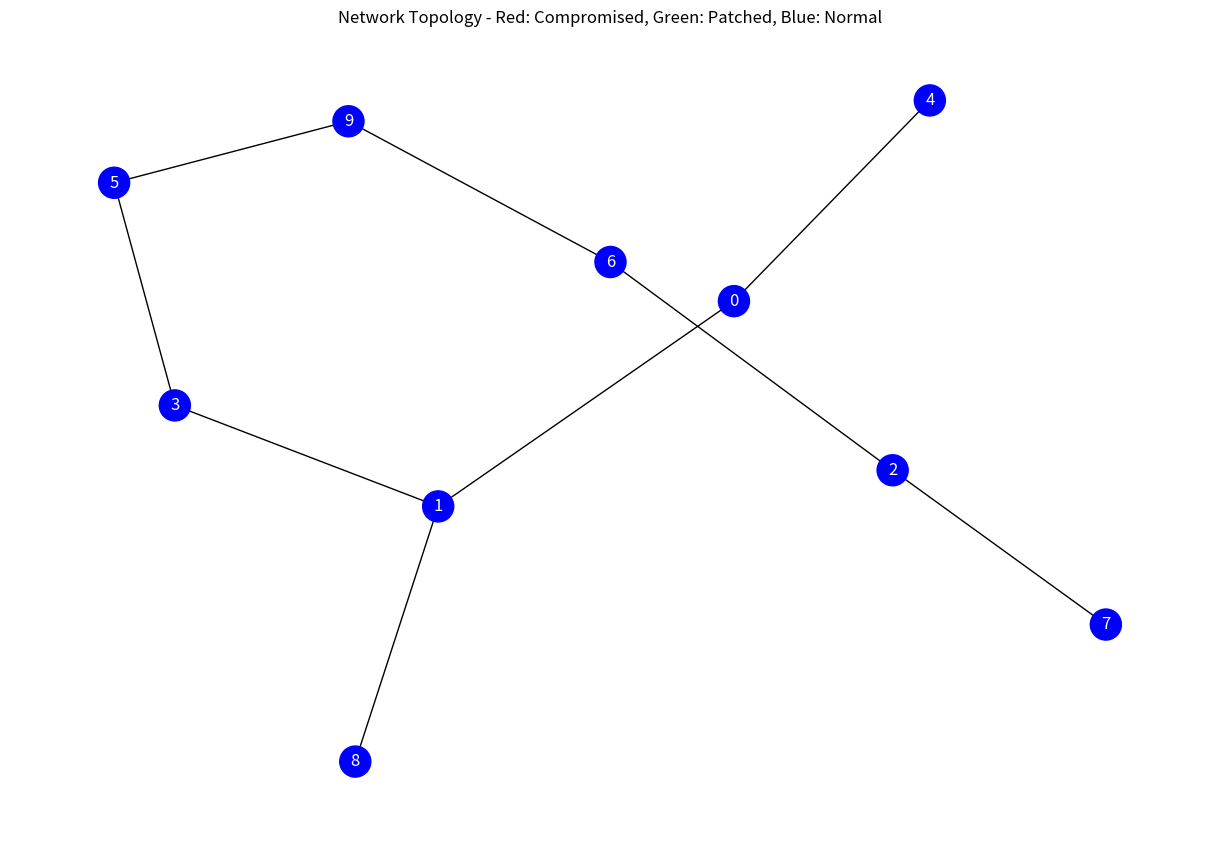
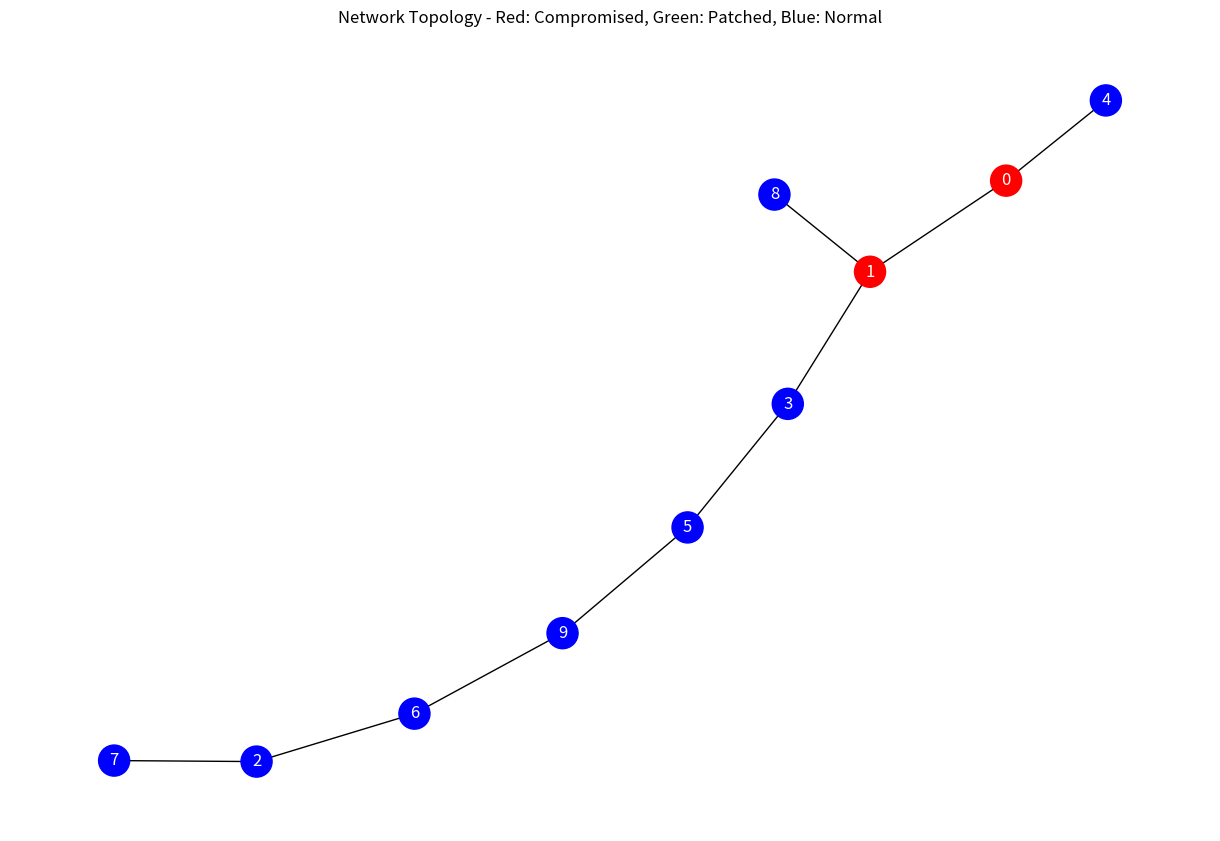

Write the Python code that produced these figures, in order.
import networkx as nx
import numpy as np
import random
import logging
import matplotlib.pyplot as plt
import os
from datetime import datetime

# Configure logging
logging.basicConfig(
    level=logging.INFO,
    format='%(asctime)s - %(name)s - %(levelname)s - %(message)s'
)
logger = logging.getLogger(__name__)

class NetworkNode:
    """
    Represents a node in the network graph.
    """
    def __init__(self, node_id, node_type="host", services=None, vulnerabilities=None):
        """
        Initialize a network node.
        
        Args:
            node_id (int): Unique identifier for the node
            node_type (str): Type of node (host, router, firewall, etc.)
            services (dict): Dictionary of services running on the node
            vulnerabilities (list): List of vulnerabilities present on the node
        """
        self.node_id = node_id
        self.node_type = node_type
        self.services = services or {}
        self.vulnerabilities = vulnerabilities or []
        self.compromised = False
        self.patched = False
        self.firewall_rules = []
        
        # Node attributes
        self.attributes = {
            "os": random.choice(["Windows", "Linux", "macOS"]),
            "patch_level": random.randint(1, 10),
            "importance": random.randint(1, 10)  # How critical this node is
        }
        
        logger.debug(f"Created node {node_id} of type {node_type}")
    
    def add_service(self, service_name, port, version=None):
        """Add a service to the node."""
        self.services[service_name] = {
            "port": port,
            "version": version,
            "running": True
        }
    
    def add_vulnerability(self, vuln_id, severity, description=None):
        """Add a vulnerability to the node."""
        self.vulnerabilities.append({
            "id": vuln_id,
            "severity": severity,
            "description": description,
            "exploited": False
        })
    
    def compromise(self):
        """Mark the node as compromised."""
        if not self.compromised:
            self.compromised = True
            logger.info(f"Node {self.node_id} has been compromised")
            return True
        return False
    
    def patch(self, vuln_id=None):
        """
        Apply a patch to the node.
        
        Args:
            vuln_id (str): If provided, patch only this vulnerability
        """
        if vuln_id:
            for vuln in self.vulnerabilities:
                if vuln["id"] == vuln_id:
                    self.vulnerabilities.remove(vuln)
                    logger.info(f"Vulnerability {vuln_id} patched on node {self.node_id}")
                    return True
            return False
        else:
            # Patch all vulnerabilities
            self.vulnerabilities = []
            self.patched = True
            logger.info(f"All vulnerabilities patched on node {self.node_id}")
            return True
    
    def add_firewall_rule(self, rule):
        """Add a firewall rule to the node."""
        self.firewall_rules.append(rule)
        logger.info(f"Firewall rule added to node {self.node_id}: {rule}")
    
    def to_dict(self):
        """Convert node to dictionary for serialization."""
        return {
            "id": self.node_id,
            "type": self.node_type,
            "services": self.services,
            "vulnerabilities": self.vulnerabilities,
            "compromised": self.compromised,
            "patched": self.patched,
            "firewall_rules": self.firewall_rules,
            "attributes": self.attributes
        }

class GraphEnvironment:
    """
    Graph-based environment for HYDRA using NetworkX.
    Represents the network topology as a graph.
    """
    def __init__(self, num_nodes=10, connectivity=0.3, seed=None):
        """
        Initialize the graph environment.
        
        Args:
            num_nodes (int): Number of nodes in the network
            connectivity (float): Probability of edge creation between nodes
            seed (int): Random seed for reproducibility
        """
        if seed is not None:
            random.seed(seed)
            np.random.seed(seed)
        
        self.num_nodes = num_nodes
        self.connectivity = connectivity
        
        # Create the graph
        self.graph = nx.erdos_renyi_graph(n=num_nodes, p=connectivity, seed=seed)
        
        # Create node objects
        self.nodes = {}
        for node_id in self.graph.nodes():
            node_type = self._assign_node_type(node_id)
            self.nodes[node_id] = NetworkNode(node_id, node_type)
            
            # Add random services and vulnerabilities
            self._add_random_services(node_id)
            self._add_random_vulnerabilities(node_id)
        
        # Entry point for attacks (usually the internet-facing node)
        self.entry_node = 0
        
        # Track compromised nodes
        self.compromised_nodes = set()
        
        # Track logs
        self.logs = []
        
        # Track actions taken
        self.actions_history = []
        
        logger.info(f"Created graph environment with {num_nodes} nodes and {self.graph.number_of_edges()} connections")
    
    def _assign_node_type(self, node_id):
        """Assign a type to a node based on its position in the network."""
        if node_id == 0:
            return "internet_gateway"
        elif node_id == self.num_nodes - 1:
            return "database"
        elif node_id % 3 == 0:
            return "web_server"
        elif node_id % 3 == 1:
            return "workstation"
        else:
            return "internal_server"
    
    def _add_random_services(self, node_id):
        """Add random services to a node based on its type."""
        node = self.nodes[node_id]
        
        if node.node_type == "internet_gateway":
            node.add_service("http", 80)
            node.add_service("https", 443)
            node.add_service("ssh", 22)
        
        elif node.node_type == "web_server":
            node.add_service("http", 80)
            node.add_service("https", 443)
            node.add_service("ssh", 22)
            node.add_service("database", 5432)
        
        elif node.node_type == "database":
            node.add_service("database", 5432)
            node.add_service("ssh", 22)
        
        elif node.node_type == "workstation":
            node.add_service("smb", 445)
            if random.random() < 0.3:
                node.add_service("rdp", 3389)
        
        else:  # internal_server
            services = ["http", "https", "ssh", "smb", "ldap", "dns"]
            ports = [80, 443, 22, 445, 389, 53]
            
            # Add 2-4 random services
            num_services = random.randint(2, 4)
            for _ in range(num_services):
                idx = random.randint(0, len(services) - 1)
                node.add_service(services[idx], ports[idx])
    
    def _add_random_vulnerabilities(self, node_id):
        """Add random vulnerabilities to a node based on its services."""
        node = self.nodes[node_id]
        
        # Vulnerability types
        vuln_types = [
            ("CVE-2021-1234", "Remote Code Execution in Web Server"),
            ("CVE-2020-5678", "SQL Injection in Database"),
            ("CVE-2019-9012", "Privilege Escalation"),
            ("CVE-2022-3456", "Buffer Overflow"),
            ("CVE-2018-7890", "Authentication Bypass")
        ]
        
        # Add 0-3 random vulnerabilities
        num_vulns = random.randint(0, 3)
        for _ in range(num_vulns):
            vuln = random.choice(vuln_types)
            severity = random.randint(1, 10)
            node.add_vulnerability(vuln[0], severity, vuln[1])
    
    def get_state(self):
        """
        Get the current state of the environment.
        
        Returns:
            np.array: State representation
        """
        # Create a state vector:
        # - First part: Binary indicators for compromised nodes
        # - Second part: Binary indicators for patched nodes
        # - Third part: Count of vulnerabilities per node
        
        compromised = np.zeros(self.num_nodes)
        patched = np.zeros(self.num_nodes)
        vuln_counts = np.zeros(self.num_nodes)
        
        for node_id, node in self.nodes.items():
            compromised[node_id] = 1 if node.compromised else 0
            patched[node_id] = 1 if node.patched else 0
            vuln_counts[node_id] = len(node.vulnerabilities)
        
        return np.concatenate([compromised, patched, vuln_counts])
    
    def reset(self):
        """
        Reset the environment to its initial state.
        
        Returns:
            np.array: Initial state
        """
        # Reset all nodes
        for node in self.nodes.values():
            node.compromised = False
            node.patched = False
        
        self.compromised_nodes = set()
        self.logs = []
        self.actions_history = []
        
        return self.get_state()
    
    def attack_node(self, node_id, attack_type="exploit"):
        """
        Attempt to attack a node.
        
        Args:
            node_id (int): ID of the node to attack
            attack_type (str): Type of attack
            
        Returns:
            tuple: (success, reward, log_message)
        """
        if node_id not in self.graph.nodes():
            return False, -1, f"Invalid node ID: {node_id}"
        
        node = self.nodes[node_id]
        
        # Check if the node is already compromised
        if node.compromised:
            return False, 0, f"Node {node_id} is already compromised"
        
        # Check if the node is reachable from a compromised node
        reachable = False
        if not self.compromised_nodes:
            # If no nodes are compromised yet, only the entry node is reachable
            reachable = (node_id == self.entry_node)
        else:
            # Check if there's a path from any compromised node
            for comp_node in self.compromised_nodes:
                if nx.has_path(self.graph, comp_node, node_id):
                    reachable = True
                    break
        
        if not reachable:
            return False, -1, f"Node {node_id} is not reachable"
        
        # Check if the node has vulnerabilities
        if not node.vulnerabilities:
            return False, -0.5, f"Node {node_id} has no vulnerabilities"
        
        # Attempt to exploit
        success_prob = 0.7 if attack_type == "exploit" else 0.4
        success = random.random() < success_prob
        
        if success:
            node.compromise()
            self.compromised_nodes.add(node_id)
            
            # Higher reward for more important nodes
            reward = 1.0 + (node.attributes["importance"] / 10.0)
            log_message = f"Successfully compromised node {node_id} ({node.node_type})"
            
            # Mark a random vulnerability as exploited
            if node.vulnerabilities:
                vuln = random.choice(node.vulnerabilities)
                vuln["exploited"] = True
        else:
            reward = -0.2
            log_message = f"Failed to compromise node {node_id}"
        
        # Record the action
        self.actions_history.append({
            "type": "attack",
            "node_id": node_id,
            "attack_type": attack_type,
            "success": success,
            "timestamp": datetime.now().isoformat()
        })
        
        # Add to logs
        self.logs.append(log_message)
        
        return success, reward, log_message
    
    def defend_node(self, node_id, defense_type="patch"):
        """
        Attempt to defend a node.
        
        Args:
            node_id (int): ID of the node to defend
            defense_type (str): Type of defense (patch, firewall, etc.)
            
        Returns:
            tuple: (success, reward, log_message)
        """
        if node_id not in self.graph.nodes():
            return False, -1, f"Invalid node ID: {node_id}"
        
        node = self.nodes[node_id]
        
        if defense_type == "patch":
            # Attempt to patch vulnerabilities
            if not node.vulnerabilities:
                return False, -0.5, f"Node {node_id} has no vulnerabilities to patch"
            
            success = node.patch()
            
            if success:
                # If the node was compromised, it's now secured
                if node.compromised:
                    node.compromised = False
                    if node_id in self.compromised_nodes:
                        self.compromised_nodes.remove(node_id)
                
                reward = 1.0
                log_message = f"Successfully patched node {node_id}"
            else:
                reward = -0.2
                log_message = f"Failed to patch node {node_id}"
        
        elif defense_type == "firewall":
            # Add a firewall rule
            rule = f"block_all_incoming_{int(time.time())}"
            node.add_firewall_rule(rule)
            
            # This makes it harder to compromise the node
            success = True
            reward = 0.5
            log_message = f"Added firewall rule to node {node_id}"
        
        else:
            return False, -1, f"Unknown defense type: {defense_type}"
        
        # Record the action
        self.actions_history.append({
            "type": "defense",
            "node_id": node_id,
            "defense_type": defense_type,
            "success": success,
            "timestamp": datetime.now().isoformat()
        })
        
        # Add to logs
        self.logs.append(log_message)
        
        return success, reward, log_message
    
    def visualize(self, save_path=None):
        """
        Visualize the current state of the network.
        
        Args:
            save_path (str): If provided, save the visualization to this path
        """
        plt.figure(figsize=(12, 8))
        
        # Create position layout
        pos = nx.spring_layout(self.graph)
        
        # Node colors based on status
        node_colors = []
        for node_id in self.graph.nodes():
            node = self.nodes[node_id]
            if node.compromised:
                node_colors.append('red')
            elif node.patched:
                node_colors.append('green')
            else:
                node_colors.append('blue')
        
        # Draw the network
        nx.draw(
            self.graph,
            pos,
            with_labels=True,
            node_color=node_colors,
            node_size=500,
            font_color='white'
        )
        
        # Add a title
        plt.title("Network Topology - Red: Compromised, Green: Patched, Blue: Normal")
        
        if save_path:
            plt.savefig(save_path)
            logger.info(f"Network visualization saved to {save_path}")
        else:
            plt.show()
        
        plt.close()
    
    def get_logs(self):
        """Get all logs."""
        return self.logs
    
    def get_actions_history(self):
        """Get the history of actions taken."""
        return self.actions_history
    
    def get_network_stats(self):
        """Get statistics about the network."""
        return {
            "num_nodes": self.num_nodes,
            "num_edges": self.graph.number_of_edges(),
            "compromised_nodes": len(self.compromised_nodes),
            "patched_nodes": sum(1 for node in self.nodes.values() if node.patched),
            "total_vulnerabilities": sum(len(node.vulnerabilities) for node in self.nodes.values())
        }

# Example usage
if __name__ == "__main__":
    # Create a graph environment
    env = GraphEnvironment(num_nodes=10, connectivity=0.3)
    
    # Visualize the initial state
    env.visualize("initial_network.png")
    
    # Perform some attacks
    env.attack_node(0, "exploit")
    env.attack_node(1, "exploit")
    
    # Perform some defenses
    env.defend_node(2, "patch")
    
    # Visualize the final state
    env.visualize("final_network.png")
    
    # Print logs
    for log in env.get_logs():
        print(log)
